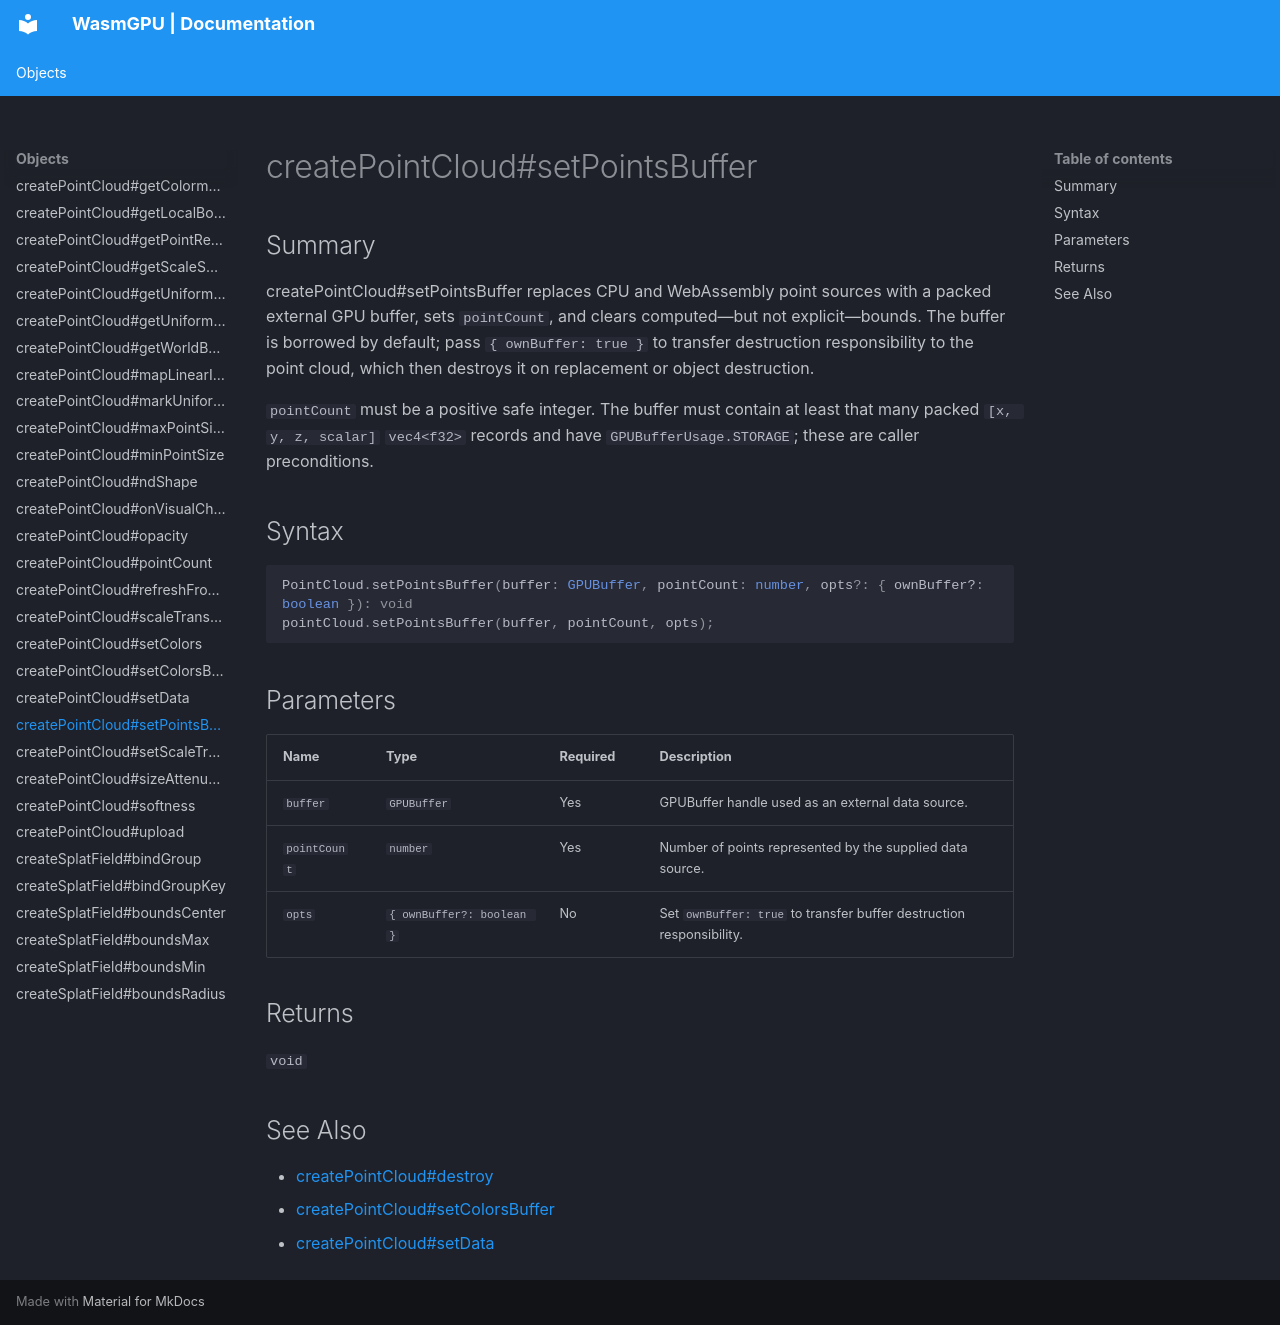

repository: Zushah/WasmGPU · page: objects/createpointcloud-setpointsbuffer/index.html · generator: mkdocs

# createPointCloud#setPointsBuffer

## Summary
createPointCloud#setPointsBuffer replaces CPU and WebAssembly point sources with a packed external GPU buffer, sets `pointCount`, and clears computed—but not explicit—bounds. The buffer is borrowed by default; pass `{ ownBuffer: true }` to transfer destruction responsibility to the point cloud, which then destroys it on replacement or object destruction.

`pointCount` must be a positive safe integer. The buffer must contain at least that many packed `[x, y, z, scalar]` `vec4<f32>` records and have `GPUBufferUsage.STORAGE`; these are caller preconditions.

## Syntax
```ts
PointCloud.setPointsBuffer(buffer: GPUBuffer, pointCount: number, opts?: { ownBuffer?: boolean }): void
pointCloud.setPointsBuffer(buffer, pointCount, opts);
```

## Parameters
| Name | Type | Required | Description |
| --- | --- | --- | --- |
| `buffer` | `GPUBuffer` | Yes | GPUBuffer handle used as an external data source. |
| `pointCount` | `number` | Yes | Number of points represented by the supplied data source. |
| `opts` | `{ ownBuffer?: boolean }` | No | Set `ownBuffer: true` to transfer buffer destruction responsibility. |

## Returns
`void`

## See Also
- [createPointCloud#destroy](./createpointcloud-destroy.md)
- [createPointCloud#setColorsBuffer](./createpointcloud-setcolorsbuffer.md)
- [createPointCloud#setData](./createpointcloud-setdata.md)
